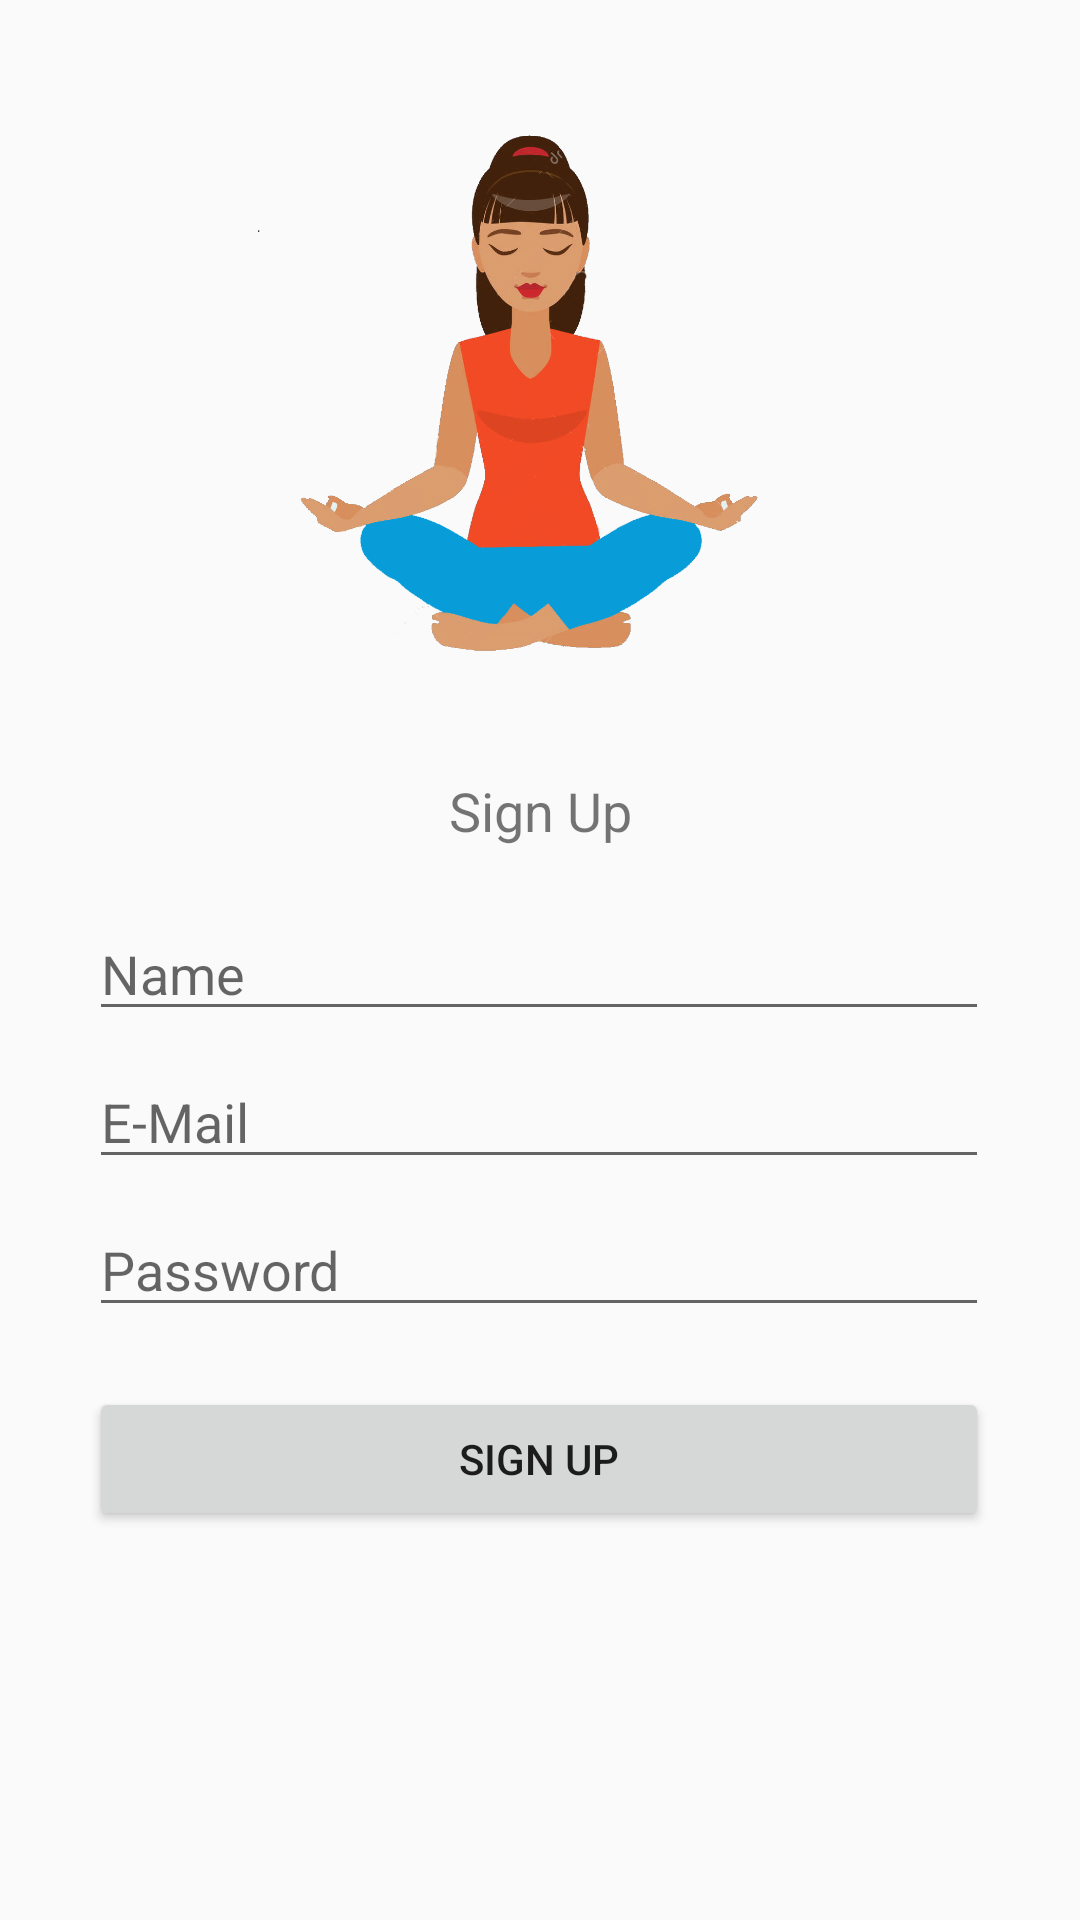

Write the Android layout XML for this screen, with the resource values it uses.
<!-- AndroidManifest.xml: application theme Default -->
<!-- res/layout/fragment_signup.xml -->
<?xml version="1.0" encoding="utf-8"?>
<ScrollView
    xmlns:android="http://schemas.android.com/apk/res/android"
    xmlns:app="http://schemas.android.com/apk/res-auto"
    xmlns:tools="http://schemas.android.com/tools"
    android:layout_width="match_parent"
    android:layout_height="match_parent">

    <androidx.constraintlayout.widget.ConstraintLayout
        android:layout_width="match_parent"
        android:layout_height="wrap_content">
        <ImageView
            android:id="@+id/imageView4"
            android:layout_width="300dp"
            android:layout_height="200dp"
            android:layout_marginTop="30dp"
            app:layout_constraintEnd_toEndOf="parent"
            app:layout_constraintHorizontal_bias="0.478"
            app:layout_constraintStart_toStartOf="parent"
            app:layout_constraintTop_toTopOf="parent"
            app:srcCompat="@drawable/girlblue" />

        <TextView
            android:id="@+id/textView12"
            android:layout_width="wrap_content"
            android:layout_height="wrap_content"
            android:layout_marginTop="28dp"
            android:text="@string/registration"
            android:textSize="18sp"
            app:layout_constraintEnd_toEndOf="parent"
            app:layout_constraintStart_toStartOf="parent"
            app:layout_constraintTop_toBottomOf="@+id/imageView4" />

        <EditText
            android:id="@+id/nameUserSignUp"
            android:layout_width="300dp"
            android:layout_height="wrap_content"
            android:layout_marginTop="20dp"
            android:ems="10"
            android:hint="@string/name"
            android:inputType="textPersonName"
            app:layout_constraintEnd_toEndOf="parent"
            app:layout_constraintHorizontal_bias="0.495"
            app:layout_constraintStart_toStartOf="parent"
            app:layout_constraintTop_toBottomOf="@id/textView12" />

        <EditText
            android:id="@+id/emailUserSignUp"
            android:layout_width="300dp"
            android:layout_height="wrap_content"
            android:layout_marginTop="8dp"
            android:ems="10"
            android:hint="E-Mail"
            android:inputType="textPersonName"
            app:layout_constraintEnd_toEndOf="parent"
            app:layout_constraintHorizontal_bias="0.495"
            app:layout_constraintStart_toStartOf="parent"
            app:layout_constraintTop_toBottomOf="@id/nameUserSignUp" />

        <EditText
            android:id="@+id/passwordUserAuth3"
            android:layout_width="300dp"
            android:layout_height="wrap_content"
            android:layout_marginTop="8dp"
            android:ems="10"
            android:hint="@string/password"
            android:inputType="textPassword"
            app:layout_constraintEnd_toEndOf="parent"
            app:layout_constraintHorizontal_bias="0.495"
            app:layout_constraintStart_toStartOf="parent"
            app:layout_constraintTop_toBottomOf="@id/emailUserSignUp" />

        <Button
            android:id="@+id/signUpEmail"
            android:layout_width="300dp"
            android:layout_height="wrap_content"
            android:layout_marginTop="20dp"
            android:text="@string/sign_up"
            app:layout_constraintEnd_toEndOf="parent"
            app:layout_constraintHorizontal_bias="0.495"
            app:layout_constraintStart_toStartOf="parent"
            app:layout_constraintTop_toBottomOf="@id/passwordUserAuth3" />
    </androidx.constraintlayout.widget.ConstraintLayout>

</ScrollView>
<!-- resources referenced by this layout -->
<resources>
  <!-- drawable girlblue: png bitmap (drawable-hdpi, 156994 bytes) -->
  <string name="name">Name</string>
  <string name="password">Password</string>
  <string name="registration">Sign Up</string>
  <string name="sign_up">Sign Up</string>
  <style name="Default" parent="Theme.AppCompat.Light.NoActionBar">
          <item name="colorPrimary">@color/colorTextSubtitle</item>
          <item name="colorPrimaryDark">@color/colorTextTitle</item>
          <item name="colorAccent">@color/colorTextSubtitle</item>
      </style>
  <color name="colorTextSubtitle">#4e4e4e</color>
  <color name="colorTextTitle">#262626</color>
</resources>
